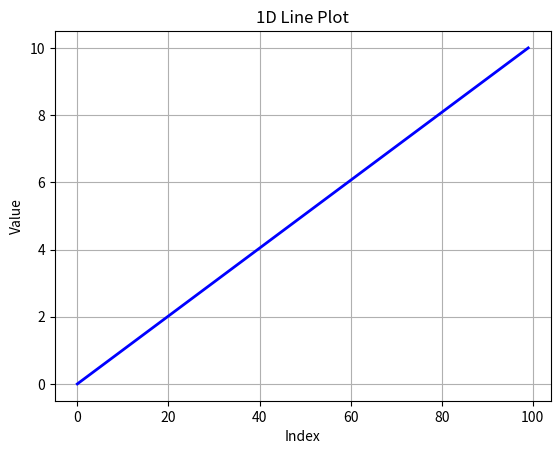
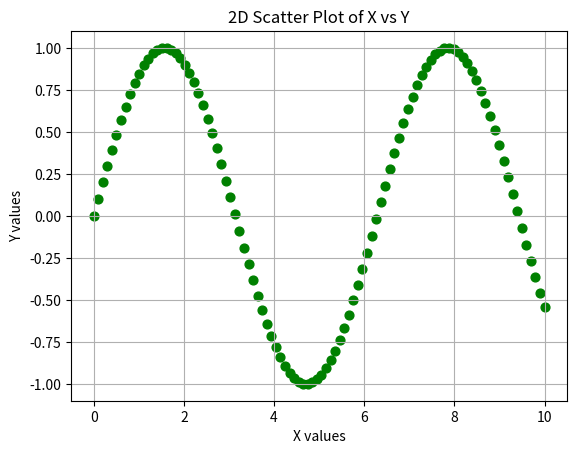
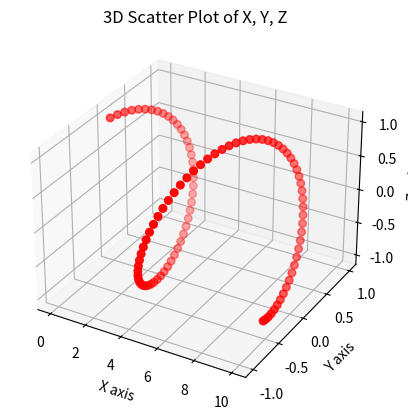

Write the Python code that produced these figures, in order.
import numpy as np
from matplotlib import pyplot as plt
from mpl_toolkits.mplot3d import Axes3D


def plot_1d(data):
   fig, ax = plt.subplots()
   ax.plot(data, color='blue', linewidth=2)
   ax.set_title("1D Line Plot")
   ax.set_xlabel("Index")
   ax.set_ylabel("Value")
   ax.grid(True)
   plt.close(fig)  
   return fig


def plot_2d(x, y):
    fig, ax = plt.subplots()
    ax.scatter(x, y, color='green', s=40)
    ax.set_title("2D Scatter Plot of X vs Y")
    ax.set_xlabel("X values")
    ax.set_ylabel("Y values")
    ax.grid(True)
    plt.close(fig)
    return fig


def plot_3d(x, y, z):
    fig = plt.figure()
    ax = fig.add_subplot(111, projection='3d')
    ax.scatter(x, y, z, color='red', s=30)
    ax.set_title("3D Scatter Plot of X, Y, Z")
    ax.set_xlabel("X axis")
    ax.set_ylabel("Y axis")
    ax.set_zlabel("Z axis")
    plt.close(fig)
    return fig



# Example data
x = np.linspace(0, 10, 100)
y = np.sin(x)
z = np.cos(x)

plot_1d(x)
plot_2d(x, y)
plot_3d(x, y, z)
